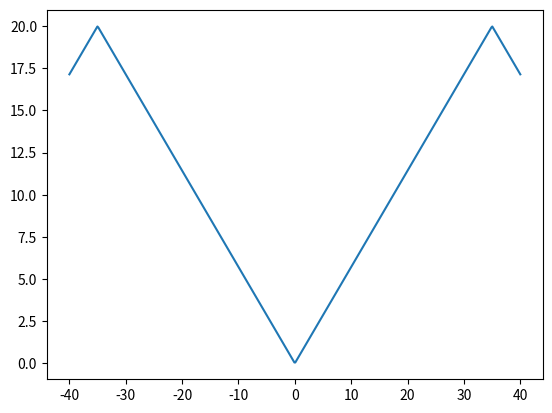

The matplotlib source for this figure:
from scipy import signal
import numpy as np
import matplotlib.pyplot as plt

x = np.linspace(-40, 40, 500)
triangle = 10 * signal.sawtooth(40 * np.pi * 1/1400 * x + 0, 0.5) + 10
plt.plot(x, triangle)
plt.show()



"""
def triangle2(length, amplitude):
    section = length // 4
    x = np.linspace(0, amplitude, section+1)
    mx = -x
    return np.r_[x, x[-2::-1], mx[1:], mx[-2:0:-1]]

plt.plot(triangle2(2,3))
plt.show()
"""

#plt.plot(x, triangle2(3, 3))

